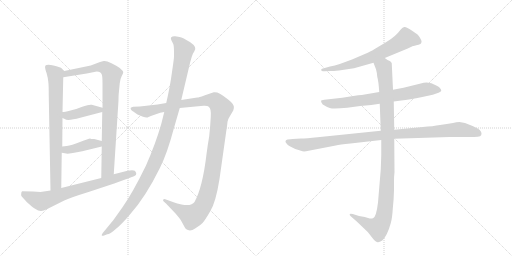
t = 0.00 s
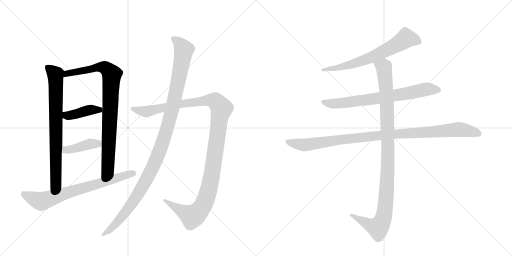
t = 2.02 s
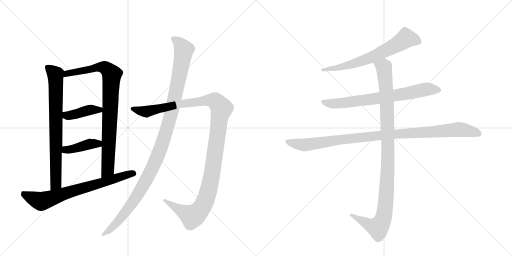
t = 4.03 s
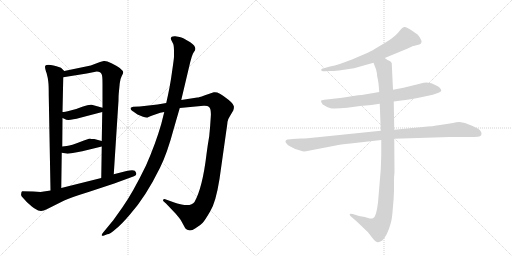
t = 6.05 s
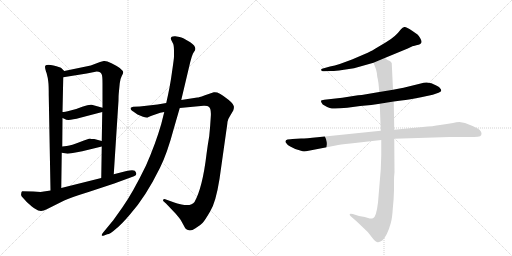
t = 8.06 s
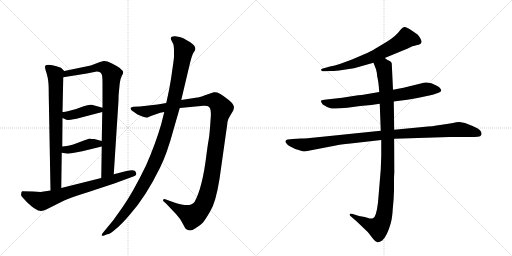
t = 10.08 s

The animated SVG that drew these frames (rendered in a browser with its animation timeline set to each time). Animation: 11 CSS @keyframes rules; one cycle of 10.08 s.

<svg version="1.1" viewBox="0 0 2048 1024" xmlns="http://www.w3.org/2000/svg">
  <g stroke="lightgray" stroke-dasharray="1,1" stroke-width="1" transform="scale(4, 4)">
    <line x1="0" y1="0" x2="256" y2="256"></line>
    <line x1="256" y1="0" x2="0" y2="256"></line>
    <line x1="128" y1="0" x2="128" y2="256"></line>
    <line x1="0" y1="128" x2="256" y2="128"></line>
    <line x1="256" y1="0" x2="512" y2="256"></line>
    <line x1="512" y1="0" x2="256" y2="256"></line>
    <line x1="384" y1="0" x2="384" y2="256"></line>
    <line x1="256" y1="128" x2="512" y2="128"></line>
  </g>
<g transform="scale(1, -1) translate(0, -850)">
   <style type="text/css">
    @keyframes keyframes0 {
      from {
       stroke: black;
       stroke-dashoffset: 763;
       stroke-width: 128;
       }
       71% {
       animation-timing-function: step-end;
       stroke: black;
       stroke-dashoffset: 0;
       stroke-width: 128;
       }
       to {
       stroke: black;
       stroke-width: 1024;
       }
       }
       #make-me-a-hanzi-animation-0 {
         animation: keyframes0 0.870931s both;
         animation-delay: 0.000000s;
         animation-timing-function: linear;
       }
    @keyframes keyframes1 {
      from {
       stroke: black;
       stroke-dashoffset: 876;
       stroke-width: 128;
       }
       74% {
       animation-timing-function: step-end;
       stroke: black;
       stroke-dashoffset: 0;
       stroke-width: 128;
       }
       to {
       stroke: black;
       stroke-width: 1024;
       }
       }
       #make-me-a-hanzi-animation-1 {
         animation: keyframes1 0.962891s both;
         animation-delay: 0.870931s;
         animation-timing-function: linear;
       }
    @keyframes keyframes2 {
      from {
       stroke: black;
       stroke-dashoffset: 411;
       stroke-width: 128;
       }
       57% {
       animation-timing-function: step-end;
       stroke: black;
       stroke-dashoffset: 0;
       stroke-width: 128;
       }
       to {
       stroke: black;
       stroke-width: 1024;
       }
       }
       #make-me-a-hanzi-animation-2 {
         animation: keyframes2 0.584473s both;
         animation-delay: 1.833822s;
         animation-timing-function: linear;
       }
    @keyframes keyframes3 {
      from {
       stroke: black;
       stroke-dashoffset: 407;
       stroke-width: 128;
       }
       57% {
       animation-timing-function: step-end;
       stroke: black;
       stroke-dashoffset: 0;
       stroke-width: 128;
       }
       to {
       stroke: black;
       stroke-width: 1024;
       }
       }
       #make-me-a-hanzi-animation-3 {
         animation: keyframes3 0.581217s both;
         animation-delay: 2.418294s;
         animation-timing-function: linear;
       }
    @keyframes keyframes4 {
      from {
       stroke: black;
       stroke-dashoffset: 718;
       stroke-width: 128;
       }
       70% {
       animation-timing-function: step-end;
       stroke: black;
       stroke-dashoffset: 0;
       stroke-width: 128;
       }
       to {
       stroke: black;
       stroke-width: 1024;
       }
       }
       #make-me-a-hanzi-animation-4 {
         animation: keyframes4 0.834310s both;
         animation-delay: 2.999512s;
         animation-timing-function: linear;
       }
    @keyframes keyframes5 {
      from {
       stroke: black;
       stroke-dashoffset: 1217;
       stroke-width: 128;
       }
       80% {
       animation-timing-function: step-end;
       stroke: black;
       stroke-dashoffset: 0;
       stroke-width: 128;
       }
       to {
       stroke: black;
       stroke-width: 1024;
       }
       }
       #make-me-a-hanzi-animation-5 {
         animation: keyframes5 1.240397s both;
         animation-delay: 3.833822s;
         animation-timing-function: linear;
       }
    @keyframes keyframes6 {
      from {
       stroke: black;
       stroke-dashoffset: 1140;
       stroke-width: 128;
       }
       79% {
       animation-timing-function: step-end;
       stroke: black;
       stroke-dashoffset: 0;
       stroke-width: 128;
       }
       to {
       stroke: black;
       stroke-width: 1024;
       }
       }
       #make-me-a-hanzi-animation-6 {
         animation: keyframes6 1.177734s both;
         animation-delay: 5.074219s;
         animation-timing-function: linear;
       }
    @keyframes keyframes7 {
      from {
       stroke: black;
       stroke-dashoffset: 664;
       stroke-width: 128;
       }
       68% {
       animation-timing-function: step-end;
       stroke: black;
       stroke-dashoffset: 0;
       stroke-width: 128;
       }
       to {
       stroke: black;
       stroke-width: 1024;
       }
       }
       #make-me-a-hanzi-animation-7 {
         animation: keyframes7 0.790365s both;
         animation-delay: 6.251953s;
         animation-timing-function: linear;
       }
    @keyframes keyframes8 {
      from {
       stroke: black;
       stroke-dashoffset: 728;
       stroke-width: 128;
       }
       70% {
       animation-timing-function: step-end;
       stroke: black;
       stroke-dashoffset: 0;
       stroke-width: 128;
       }
       to {
       stroke: black;
       stroke-width: 1024;
       }
       }
       #make-me-a-hanzi-animation-8 {
         animation: keyframes8 0.842448s both;
         animation-delay: 7.042318s;
         animation-timing-function: linear;
       }
    @keyframes keyframes9 {
      from {
       stroke: black;
       stroke-dashoffset: 1021;
       stroke-width: 128;
       }
       77% {
       animation-timing-function: step-end;
       stroke: black;
       stroke-dashoffset: 0;
       stroke-width: 128;
       }
       to {
       stroke: black;
       stroke-width: 1024;
       }
       }
       #make-me-a-hanzi-animation-9 {
         animation: keyframes9 1.080892s both;
         animation-delay: 7.884766s;
         animation-timing-function: linear;
       }
    @keyframes keyframes10 {
      from {
       stroke: black;
       stroke-dashoffset: 1060;
       stroke-width: 128;
       }
       78% {
       animation-timing-function: step-end;
       stroke: black;
       stroke-dashoffset: 0;
       stroke-width: 128;
       }
       to {
       stroke: black;
       stroke-width: 1024;
       }
       }
       #make-me-a-hanzi-animation-10 {
         animation: keyframes10 1.112630s both;
         animation-delay: 8.965658s;
         animation-timing-function: linear;
       }
</style>
<path d="M 257 566 L 245 578 Q 240 582 214 588 Q 188 594 181 587 Q 179 582 182 571 Q 185 559 186 559 Q 192 537 193 524 Q 195 510 195 468 L 202 88 C 203 58 245 68 245 98 L 247 239 L 249 264 L 250 378 L 250 402 L 253 541 C 254 569 260 563 257 566 Z" fill="lightgray"></path> 
<path d="M 475 476 L 479 517 Q 481 535 487 546 Q 493 556 493 561 Q 493 566 479 578 Q 468 586 446 597 Q 424 608 415 606 L 400 602 L 363 588 L 257 566 C 228 560 223 536 253 541 L 347 556 L 387 564 Q 403 564 407 552 Q 410 546 410 516 L 410 419 L 409 402 L 407 286 L 407 264 L 405 138 C 405 108 453 123 455 153 L 474 448 Q 474 468 475 476 Z" fill="lightgray"></path> 
<path d="M 250 378 L 259 374 Q 270 365 321 379 L 409 402 C 438 410 439 411 410 419 L 367 431 Q 356 433 332 424 Q 308 414 282 408 Q 257 402 250 402 C 220 399 223 390 250 378 Z" fill="lightgray"></path> 
<path d="M 247 239 L 265 236 Q 271 233 329 245 L 407 264 C 436 271 436 278 407 286 L 377 294 Q 362 294 360 296 Q 355 296 320 282 Q 286 268 267 266 L 249 264 C 219 261 217 244 247 239 Z" fill="lightgray"></path> 
<path d="M 202 88 L 162 82 L 133 84 L 89 85 Q 85 84 85 76 Q 83 69 87 64 L 107 42 Q 130 21 142 14 Q 162 -1 187 13 L 257 48 Q 280 59 354 82 L 457 116 L 536 145 Q 547 149 545 156 Q 544 162 539 167 Q 531 172 506 166 L 455 153 L 405 138 L 245 98 L 202 88 Z" fill="lightgray"></path> 
<path d="M 665 438 L 630 432 L 559 424 L 533 423 Q 526 422 523 419 Q 521 415 525 410 Q 530 405 533 404 L 550 392 L 572 383 Q 588 377 594 382 Q 601 386 609 388 L 641 399 L 657 402 L 719 418 L 814 427 Q 830 428 835 423 Q 846 415 843 381 Q 841 346 837 306 Q 831 272 826 233 Q 810 99 778 42 Q 766 24 726 32 Q 707 36 697 40 L 661 53 Q 654 55 653 51 Q 650 48 656 43 L 664 36 L 703 -5 Q 719 -24 724 -32 L 735 -52 Q 742 -68 752 -70 Q 763 -76 782 -63 Q 802 -51 811 -41 Q 820 -31 841 5 Q 863 40 878 134 L 905 325 Q 909 351 910 363 Q 912 374 920 386 L 933 408 Q 937 420 935 426 Q 934 432 924 442 Q 914 452 903 459 Q 875 484 855 481 L 817 468 Q 795 460 789 460 L 725 450 L 665 438 Z" fill="lightgray"></path> 
<path d="M 696 643 L 696 624 Q 696 616 688 562 Q 681 508 665 438 L 657 402 L 645 354 Q 622 274 584 188 Q 531 79 490 21 L 453 -31 L 411 -82 Q 406 -89 407 -92 Q 408 -95 419 -91 L 429 -87 Q 440 -87 463 -66 Q 485 -49 519 -9 Q 582 61 640 179 Q 669 237 695 335 L 719 418 L 725 450 L 761 602 L 767 623 Q 772 639 777 644 Q 791 661 761 681 Q 731 700 718 702 L 701 705 Q 678 706 685 690 L 693 674 Q 696 666 696 643 Z" fill="lightgray"></path> 
<path d="M 1539 618 L 1631 656 L 1652 666 Q 1654 666 1674 671 Q 1694 676 1681 697 Q 1675 707 1670 712 L 1647 728 Q 1627 741 1619 742 Q 1611 743 1603 732 Q 1582 703 1544 681 L 1497 653 Q 1488 647 1457 633 L 1408 612 L 1359 594 Q 1339 587 1320 584 L 1288 575 Q 1283 572 1285 570 Q 1285 563 1297 565 L 1323 566 Q 1336 565 1369 570 L 1416 577 L 1494 599 L 1539 618 Z" fill="lightgray"></path> 
<path d="M 1575 444 L 1605 448 Q 1637 451 1689 462 L 1731 471 L 1754 479 Q 1764 484 1765 487 Q 1765 492 1761 496 Q 1759 502 1745 508 Q 1714 528 1683 516 L 1614 499 L 1572 491 L 1517 482 L 1447 470 Q 1435 470 1413 466 L 1369 459 L 1297 451 Q 1285 450 1284 447 Q 1283 443 1291 432 Q 1305 423 1319 418 Q 1333 413 1389 419 L 1441 426 L 1485 430 L 1519 435 L 1575 444 Z" fill="lightgray"></path> 
<path d="M 1204 296 L 1170 294 Q 1163 294 1150 292 Q 1139 289 1143 280 Q 1148 271 1161 264 L 1181 254 L 1204 247 Q 1212 243 1224 245 L 1343 268 Q 1358 272 1402 276 L 1525 290 L 1577 295 L 1798 302 L 1875 302 Q 1900 302 1911 303 Q 1923 304 1925 310 Q 1930 324 1911 336 Q 1885 349 1860 358 L 1838 362 Q 1825 362 1812 358 Q 1788 355 1760 350 Q 1733 345 1691 342 L 1577 331 L 1523 327 L 1270 301 Q 1225 296 1204 296 Z" fill="lightgray"></path> 
<path d="M 1525 290 L 1525 228 L 1523 172 L 1512 40 Q 1505 -19 1492 -23 Q 1486 -25 1479 -24 L 1459 -18 L 1436 -14 L 1411 -6 Q 1402 -3 1399 -6 Q 1397 -10 1404 -16 L 1427 -36 L 1471 -78 L 1493 -106 Q 1505 -119 1511 -119 Q 1517 -120 1529 -112 Q 1549 -93 1563 -43 Q 1569 -22 1571 14 Q 1575 51 1576 88 L 1576 124 Q 1576 145 1578 161 L 1577 295 L 1577 331 L 1575 444 L 1572 491 L 1567 597 Q 1565 603 1559 606 L 1550 610 L 1539 618 C 1513 633 1483 627 1494 599 L 1504 573 Q 1508 559 1509 543 Q 1514 526 1517 482 L 1519 435 L 1523 327 L 1525 290 Z" fill="lightgray"></path> 
      <clipPath id="make-me-a-hanzi-clip-0">
      <path d="M 257 566 L 245 578 Q 240 582 214 588 Q 188 594 181 587 Q 179 582 182 571 Q 185 559 186 559 Q 192 537 193 524 Q 195 510 195 468 L 202 88 C 203 58 245 68 245 98 L 247 239 L 249 264 L 250 378 L 250 402 L 253 541 C 254 569 260 563 257 566 Z" fill="lightgray"></path>
      </clipPath>
      <path clip-path="url(#make-me-a-hanzi-clip-0)" d="M 187 583 L 222 552 L 224 518 L 224 122 L 208 96 " fill="none" id="make-me-a-hanzi-animation-0" stroke-dasharray="635 1270" stroke-linecap="round"></path>

      <clipPath id="make-me-a-hanzi-clip-1">
      <path d="M 475 476 L 479 517 Q 481 535 487 546 Q 493 556 493 561 Q 493 566 479 578 Q 468 586 446 597 Q 424 608 415 606 L 400 602 L 363 588 L 257 566 C 228 560 223 536 253 541 L 347 556 L 387 564 Q 403 564 407 552 Q 410 546 410 516 L 410 419 L 409 402 L 407 286 L 407 264 L 405 138 C 405 108 453 123 455 153 L 474 448 Q 474 468 475 476 Z" fill="lightgray"></path>
      </clipPath>
      <path clip-path="url(#make-me-a-hanzi-clip-1)" d="M 260 546 L 268 557 L 401 582 L 428 574 L 447 552 L 431 177 L 409 146 " fill="none" id="make-me-a-hanzi-animation-1" stroke-dasharray="748 1496" stroke-linecap="round"></path>

      <clipPath id="make-me-a-hanzi-clip-2">
      <path d="M 250 378 L 259 374 Q 270 365 321 379 L 409 402 C 438 410 439 411 410 419 L 367 431 Q 356 433 332 424 Q 308 414 282 408 Q 257 402 250 402 C 220 399 223 390 250 378 Z" fill="lightgray"></path>
      </clipPath>
      <path clip-path="url(#make-me-a-hanzi-clip-2)" d="M 254 396 L 269 388 L 286 389 L 362 411 L 397 410 L 401 415 " fill="none" id="make-me-a-hanzi-animation-2" stroke-dasharray="283 566" stroke-linecap="round"></path>

      <clipPath id="make-me-a-hanzi-clip-3">
      <path d="M 247 239 L 265 236 Q 271 233 329 245 L 407 264 C 436 271 436 278 407 286 L 377 294 Q 362 294 360 296 Q 355 296 320 282 Q 286 268 267 266 L 249 264 C 219 261 217 244 247 239 Z" fill="lightgray"></path>
      </clipPath>
      <path clip-path="url(#make-me-a-hanzi-clip-3)" d="M 253 245 L 353 273 L 380 276 L 399 270 " fill="none" id="make-me-a-hanzi-animation-3" stroke-dasharray="279 558" stroke-linecap="round"></path>

      <clipPath id="make-me-a-hanzi-clip-4">
      <path d="M 202 88 L 162 82 L 133 84 L 89 85 Q 85 84 85 76 Q 83 69 87 64 L 107 42 Q 130 21 142 14 Q 162 -1 187 13 L 257 48 Q 280 59 354 82 L 457 116 L 536 145 Q 547 149 545 156 Q 544 162 539 167 Q 531 172 506 166 L 455 153 L 405 138 L 245 98 L 202 88 Z" fill="lightgray"></path>
      </clipPath>
      <path clip-path="url(#make-me-a-hanzi-clip-4)" d="M 96 76 L 103 68 L 165 44 L 533 157 " fill="none" id="make-me-a-hanzi-animation-4" stroke-dasharray="590 1180" stroke-linecap="round"></path>

      <clipPath id="make-me-a-hanzi-clip-5">
      <path d="M 665 438 L 630 432 L 559 424 L 533 423 Q 526 422 523 419 Q 521 415 525 410 Q 530 405 533 404 L 550 392 L 572 383 Q 588 377 594 382 Q 601 386 609 388 L 641 399 L 657 402 L 719 418 L 814 427 Q 830 428 835 423 Q 846 415 843 381 Q 841 346 837 306 Q 831 272 826 233 Q 810 99 778 42 Q 766 24 726 32 Q 707 36 697 40 L 661 53 Q 654 55 653 51 Q 650 48 656 43 L 664 36 L 703 -5 Q 719 -24 724 -32 L 735 -52 Q 742 -68 752 -70 Q 763 -76 782 -63 Q 802 -51 811 -41 Q 820 -31 841 5 Q 863 40 878 134 L 905 325 Q 909 351 910 363 Q 912 374 920 386 L 933 408 Q 937 420 935 426 Q 934 432 924 442 Q 914 452 903 459 Q 875 484 855 481 L 817 468 Q 795 460 789 460 L 725 450 L 665 438 Z" fill="lightgray"></path>
      </clipPath>
      <path clip-path="url(#make-me-a-hanzi-clip-5)" d="M 530 416 L 588 404 L 720 434 L 845 449 L 865 443 L 886 414 L 836 94 L 805 15 L 785 -6 L 767 -15 L 658 48 " fill="none" id="make-me-a-hanzi-animation-5" stroke-dasharray="1089 2178" stroke-linecap="round"></path>

      <clipPath id="make-me-a-hanzi-clip-6">
      <path d="M 696 643 L 696 624 Q 696 616 688 562 Q 681 508 665 438 L 657 402 L 645 354 Q 622 274 584 188 Q 531 79 490 21 L 453 -31 L 411 -82 Q 406 -89 407 -92 Q 408 -95 419 -91 L 429 -87 Q 440 -87 463 -66 Q 485 -49 519 -9 Q 582 61 640 179 Q 669 237 695 335 L 719 418 L 725 450 L 761 602 L 767 623 Q 772 639 777 644 Q 791 661 761 681 Q 731 700 718 702 L 701 705 Q 678 706 685 690 L 693 674 Q 696 666 696 643 Z" fill="lightgray"></path>
      </clipPath>
      <path clip-path="url(#make-me-a-hanzi-clip-6)" d="M 695 695 L 716 678 L 735 651 L 690 419 L 642 256 L 604 167 L 540 54 L 467 -42 L 413 -88 " fill="none" id="make-me-a-hanzi-animation-6" stroke-dasharray="1012 2024" stroke-linecap="round"></path>

      <clipPath id="make-me-a-hanzi-clip-7">
      <path d="M 1539 618 L 1631 656 L 1652 666 Q 1654 666 1674 671 Q 1694 676 1681 697 Q 1675 707 1670 712 L 1647 728 Q 1627 741 1619 742 Q 1611 743 1603 732 Q 1582 703 1544 681 L 1497 653 Q 1488 647 1457 633 L 1408 612 L 1359 594 Q 1339 587 1320 584 L 1288 575 Q 1283 572 1285 570 Q 1285 563 1297 565 L 1323 566 Q 1336 565 1369 570 L 1416 577 L 1494 599 L 1539 618 Z" fill="lightgray"></path>
      </clipPath>
      <path clip-path="url(#make-me-a-hanzi-clip-7)" d="M 1672 685 L 1624 696 L 1574 664 L 1456 609 L 1375 584 L 1292 569 " fill="none" id="make-me-a-hanzi-animation-7" stroke-dasharray="536 1072" stroke-linecap="round"></path>

      <clipPath id="make-me-a-hanzi-clip-8">
      <path d="M 1575 444 L 1605 448 Q 1637 451 1689 462 L 1731 471 L 1754 479 Q 1764 484 1765 487 Q 1765 492 1761 496 Q 1759 502 1745 508 Q 1714 528 1683 516 L 1614 499 L 1572 491 L 1517 482 L 1447 470 Q 1435 470 1413 466 L 1369 459 L 1297 451 Q 1285 450 1284 447 Q 1283 443 1291 432 Q 1305 423 1319 418 Q 1333 413 1389 419 L 1441 426 L 1485 430 L 1519 435 L 1575 444 Z" fill="lightgray"></path>
      </clipPath>
      <path clip-path="url(#make-me-a-hanzi-clip-8)" d="M 1292 446 L 1304 438 L 1358 436 L 1619 474 L 1704 493 L 1756 488 " fill="none" id="make-me-a-hanzi-animation-8" stroke-dasharray="600 1200" stroke-linecap="round"></path>

      <clipPath id="make-me-a-hanzi-clip-9">
      <path d="M 1204 296 L 1170 294 Q 1163 294 1150 292 Q 1139 289 1143 280 Q 1148 271 1161 264 L 1181 254 L 1204 247 Q 1212 243 1224 245 L 1343 268 Q 1358 272 1402 276 L 1525 290 L 1577 295 L 1798 302 L 1875 302 Q 1900 302 1911 303 Q 1923 304 1925 310 Q 1930 324 1911 336 Q 1885 349 1860 358 L 1838 362 Q 1825 362 1812 358 Q 1788 355 1760 350 Q 1733 345 1691 342 L 1577 331 L 1523 327 L 1270 301 Q 1225 296 1204 296 Z" fill="lightgray"></path>
      </clipPath>
      <path clip-path="url(#make-me-a-hanzi-clip-9)" d="M 1154 282 L 1215 270 L 1500 306 L 1834 332 L 1913 316 " fill="none" id="make-me-a-hanzi-animation-9" stroke-dasharray="893 1786" stroke-linecap="round"></path>

      <clipPath id="make-me-a-hanzi-clip-10">
      <path d="M 1525 290 L 1525 228 L 1523 172 L 1512 40 Q 1505 -19 1492 -23 Q 1486 -25 1479 -24 L 1459 -18 L 1436 -14 L 1411 -6 Q 1402 -3 1399 -6 Q 1397 -10 1404 -16 L 1427 -36 L 1471 -78 L 1493 -106 Q 1505 -119 1511 -119 Q 1517 -120 1529 -112 Q 1549 -93 1563 -43 Q 1569 -22 1571 14 Q 1575 51 1576 88 L 1576 124 Q 1576 145 1578 161 L 1577 295 L 1577 331 L 1575 444 L 1572 491 L 1567 597 Q 1565 603 1559 606 L 1550 610 L 1539 618 C 1513 633 1483 627 1494 599 L 1504 573 Q 1508 559 1509 543 Q 1514 526 1517 482 L 1519 435 L 1523 327 L 1525 290 Z" fill="lightgray"></path>
      </clipPath>
      <path clip-path="url(#make-me-a-hanzi-clip-10)" d="M 1502 595 L 1535 581 L 1547 450 L 1552 213 L 1537 -7 L 1526 -42 L 1512 -61 L 1405 -9 " fill="none" id="make-me-a-hanzi-animation-10" stroke-dasharray="932 1864" stroke-linecap="round"></path>

</g>
</svg>
